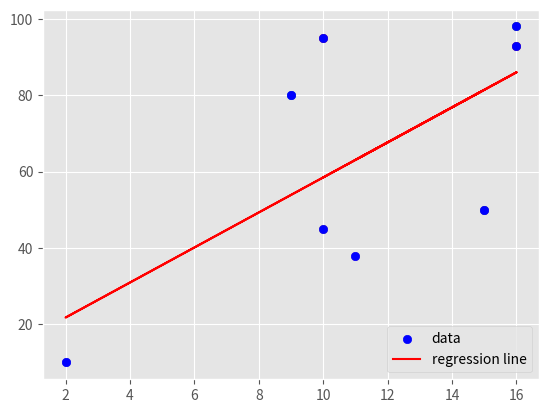

Reproduce this figure in Python.
import matplotlib.pyplot as plt
from matplotlib import style
import numpy as np
style.use('ggplot')
xs = np.array([10, 9, 2, 15, 10, 16, 11, 16], dtype=np.float64)
ys = np.array([95, 80, 10, 50, 45, 98, 38, 93], dtype=np.float64)

for i in range(len(xs)):
    plt.scatter(xs[i], ys[i])
plt.show()

x_mean = np.sum(xs)/np.size(xs)
y_mean  = np.sum(ys)/np.size(ys)
xy_mean = np.sum(xs*ys)/np.size(xs)

x_mean_square = x_mean*x_mean
x_square_mean = np.sum(xs*xs)/np.size(xs)

m = ((x_mean * y_mean) - xy_mean)/(x_mean_square - x_square_mean)

b = y_mean - (m*x_mean)

print('equation of line is: ', m , 'x +', b)

predict = [ m * x + b for x in xs]
print(predict)

plt.scatter(xs, ys, c='blue', label = 'data')
plt.plot(xs, predict, c='red', label = 'regression line')
plt.legend(loc = 4)
plt.show()

predict_x = 20
predict_y = m * predict_x + b
print('x: ',predict_x, ' y: ',predict_y)